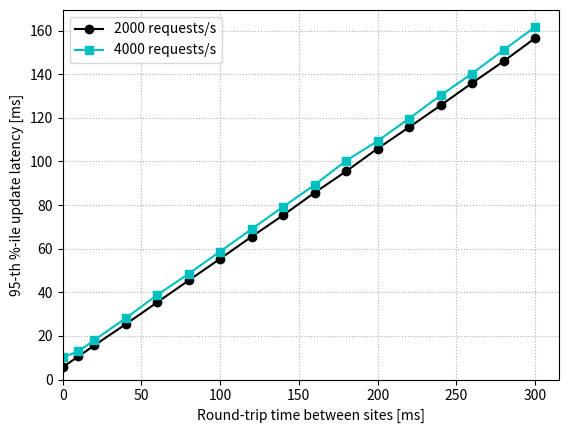

This figure's Python source:
import matplotlib.pyplot as plt

netLatency = [0, 10, 20, 40, 60, 80, 100, 120, 140, 160, 180, 200, 220, 240, 260, 280, 300]
fr_latency_200 = [5.7249,10.60043,15.63741,25.35382,35.39482,45.42421,55.40255,65.50717,75.33749,85.68826,95.45767,105.90026,115.67437,125.67832,135.9387,145.90136,156.50457]
fr_latency_400 = [10.17958,12.92751,18.06492,28.11171,38.7885,48.50991,58.69654,68.99132,79.23643,89.25728,100.34158,109.35684,119.68317,130.28917,140.27902,151.04793,161.63619]

f, ax = plt.subplots()

ax.plot(netLatency, fr_latency_200, color='k', marker='o', label='2000 requests/s')
ax.plot(netLatency, fr_latency_400, color='c', marker='s', label='4000 requests/s')

ax.set_ylim(bottom=0)
ax.set_xlim(left=0)

ax.set(xlabel='Round-trip time between sites [ms]', ylabel='95-th %-ile update latency [ms]')

ax.grid(linestyle='dotted')

handles, labels = ax.get_legend_handles_labels()
ax.legend(handles,labels=labels, loc='upper left')

plt.savefig('fr_latency_net_latency.png')
plt.close()
